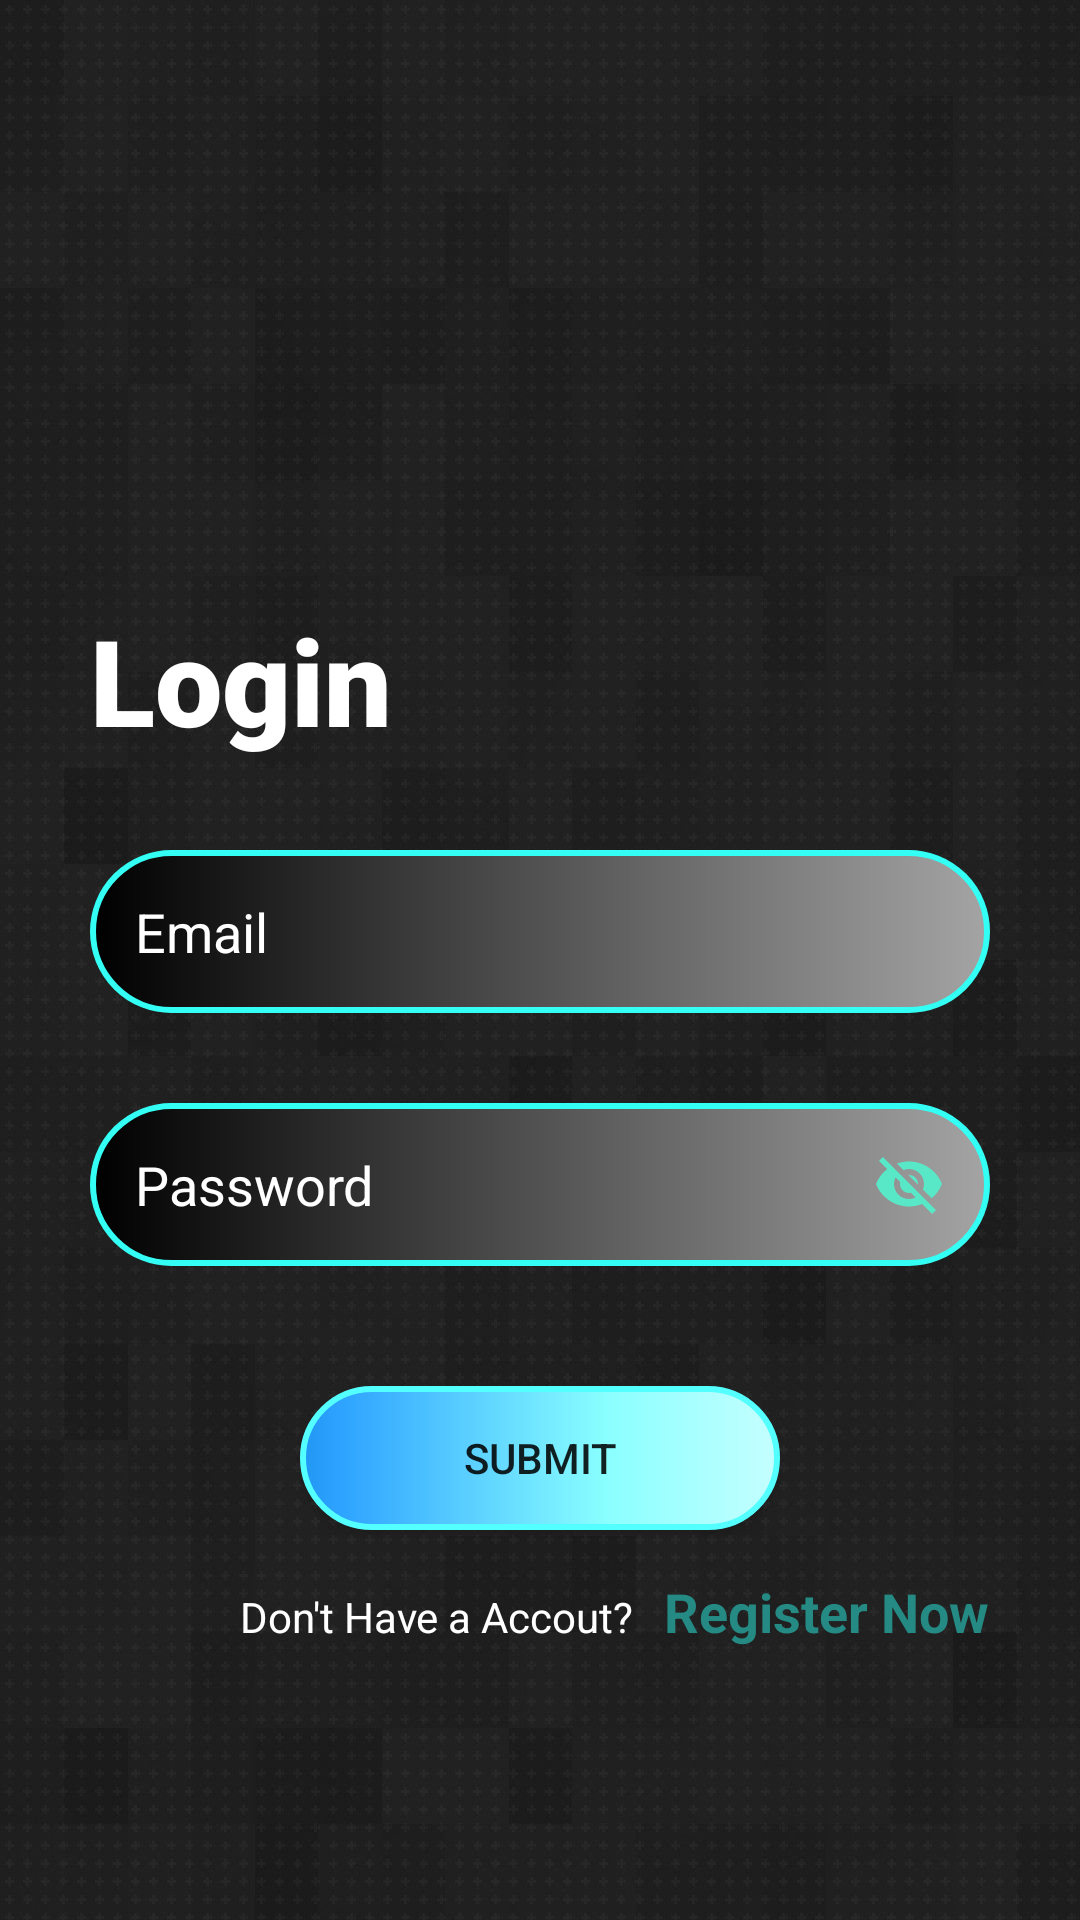

Write the Android layout XML for this screen, with the resource values it uses.
<!-- AndroidManifest.xml: application theme Theme.HsaApp -->
<!-- res/layout/activity_login.xml -->
<?xml version="1.0" encoding="utf-8"?>
<LinearLayout xmlns:android="http://schemas.android.com/apk/res/android"
    xmlns:app="http://schemas.android.com/apk/res-auto"
    xmlns:tools="http://schemas.android.com/tools"
    android:layout_width="match_parent"
    android:layout_height="match_parent"
    android:background="@drawable/back1"
    android:orientation="vertical"
    android:scrollbarAlwaysDrawHorizontalTrack="true"
    tools:context=".Login">


    <TextView
        android:layout_width="match_parent"
        android:layout_height="wrap_content"
        android:layout_gravity="center_vertical"
        android:layout_marginTop="200dp"
        android:fontFamily="sans-serif-black"
        android:paddingStart="30dp"
        android:paddingEnd="80dp"
        android:text="Login"
        android:textColor="@color/white"
        android:textSize="40dp" />


    <EditText
        android:id="@+id/Email"
        android:layout_width="match_parent"
        android:layout_height="wrap_content"
        android:layout_marginStart="30dp"
        android:layout_marginTop="30dp"
        android:layout_marginEnd="30dp"
        android:background="@drawable/inputbg"
        android:drawableLeft="@drawable/ic_baseline_email_24"
        android:drawablePadding="15dp"
        android:fadeScrollbars="true"
        android:fallbackLineSpacing="true"
        android:hint="Email"
        android:inputType="textWebEmailAddress"
        android:textColor="@color/white"
        android:paddingStart="15dp"
        android:paddingTop="15dp"
        android:paddingEnd="15dp"
        android:paddingBottom="15dp"
        android:textColorHint="@color/white" />


    <EditText
        android:id="@+id/Password"
        android:layout_width="match_parent"
        android:layout_height="wrap_content"
        android:layout_marginStart="30dp"
        android:layout_marginTop="30dp"
        android:layout_marginEnd="30dp"
        android:background="@drawable/inputbg"
        android:drawableLeft="@drawable/ic_baseline_lock_24"
        android:drawableRight="@drawable/ic_baseline_visibility_off_24"
        android:drawablePadding="15dp"
        android:hint="Password"
        android:inputType="textPassword"
        android:longClickable="false"
        android:textColor="@color/white"
        android:paddingStart="15dp"
        android:paddingLeft="20dp"
        android:paddingTop="15dp"
        android:paddingEnd="15dp"
        android:paddingBottom="15dp"
        android:textColorHint="@color/white" />

    <androidx.appcompat.widget.AppCompatButton
        android:id="@+id/SubmitBtn"
        android:layout_width="match_parent"
        android:layout_height="wrap_content"
        android:layout_marginStart="100dp"
        android:layout_marginTop="40dp"
        android:layout_marginEnd="100dp"
        android:background="@drawable/inputbg"
        android:backgroundTint="#2196F3"
        android:backgroundTintMode="add"
        android:elevation="500dp"
        android:fallbackLineSpacing="false"
        android:hapticFeedbackEnabled="false"
        android:text="SUBMIT" />

    <LinearLayout
        android:layout_width="match_parent"
        android:layout_height="wrap_content"
        android:layout_gravity="center"
        android:layout_marginTop="15dp"
        android:orientation="horizontal">

        <TextView
            android:layout_width="wrap_content"
            android:layout_height="wrap_content"
            android:layout_marginStart="80dp"
            android:text="Don't Have a Accout?"
            android:textColor="@color/white" />

        <TextView
            android:id="@+id/RegisterBtn"
            android:layout_width="match_parent"
            android:layout_height="wrap_content"
            android:layout_marginStart="10dp"
            android:text="Register Now"
            android:textColor="#258984"
            android:textSize="18dp"
            android:textStyle="bold" />

    </LinearLayout>
    <ImageView
        android:layout_width="match_parent"
        android:layout_height="100dp"
        android:layout_gravity="center_horizontal"
        android:layout_marginTop="60dp"
        android:src="@drawable/google"/>



</LinearLayout>
<!-- resources referenced by this layout -->
<resources>
  <color name="white">#FFFFFFFF</color>
  <!-- drawable back1: jpg bitmap (drawable-v24, 118728 bytes) -->
  <!-- drawable google: png bitmap (drawable-v24, 20914 bytes) -->
  <!-- drawable ic_baseline_visibility_off_24 (drawable) -->
  <vector android:height="24dp" android:tint="#58E7C7"
      android:viewportHeight="24" android:viewportWidth="24"
      android:width="24dp" xmlns:android="http://schemas.android.com/apk/res/android">
      <path android:fillColor="@android:color/white" android:pathData="M12,7c2.76,0 5,2.24 5,5 0,0.65 -0.13,1.26 -0.36,1.83l2.92,2.92c1.51,-1.26 2.7,-2.89 3.43,-4.75 -1.73,-4.39 -6,-7.5 -11,-7.5 -1.4,0 -2.74,0.25 -3.98,0.7l2.16,2.16C10.74,7.13 11.35,7 12,7zM2,4.27l2.28,2.28 0.46,0.46C3.08,8.3 1.78,10.02 1,12c1.73,4.39 6,7.5 11,7.5 1.55,0 3.03,-0.3 4.38,-0.84l0.42,0.42L19.73,22 21,20.73 3.27,3 2,4.27zM7.53,9.8l1.55,1.55c-0.05,0.21 -0.08,0.43 -0.08,0.65 0,1.66 1.34,3 3,3 0.22,0 0.44,-0.03 0.65,-0.08l1.55,1.55c-0.67,0.33 -1.41,0.53 -2.2,0.53 -2.76,0 -5,-2.24 -5,-5 0,-0.79 0.2,-1.53 0.53,-2.2zM11.84,9.02l3.15,3.15 0.02,-0.16c0,-1.66 -1.34,-3 -3,-3l-0.17,0.01z"/>
  </vector>
  <!-- drawable inputbg (drawable) -->
  <?xml version="1.0" encoding="utf-8"?>
  <shape xmlns:android="http://schemas.android.com/apk/res/android">
  
      <corners
          android:bottomRightRadius="30dp"
          android:bottomLeftRadius="30dp"
          android:topLeftRadius="30dp"
          android:topRightRadius="30dp"/>
      <stroke
          android:width="2dp"
          android:color="@color/user"/>
  
      <gradient
          android:endColor="@color/black"
          android:startColor="@color/black"
          android:centerColor="@color/can"
          android:centerY="@integer/material_motion_duration_long_2"
          />
  </shape>
  <style name="Theme.HsaApp" parent="Theme.MaterialComponents.DayNight.NoActionBar">
          
          <item name="colorPrimary">@color/purple_500</item>
          <item name="colorPrimaryVariant">@color/purple_700</item>
          <item name="colorOnPrimary">@color/white</item>
          
          <item name="colorSecondary">@color/teal_200</item>
          <item name="colorSecondaryVariant">@color/teal_700</item>
          <item name="colorOnSecondary">@color/black</item>
          
          <item name="android:statusBarColor" tools:targetApi="31">?attr/colorShadowLight</item>
          
      </style>
  <color name="user">#33FFF4</color>
  <color name="black">#FF000000</color>
  <color name="can">#A4A4A4</color>
  <color name="purple_500">#FF6200EE</color>
  <color name="purple_700">#FF3700B3</color>
  <color name="teal_200">#FF03DAC5</color>
  <color name="teal_700">#FF018786</color>
</resources>
